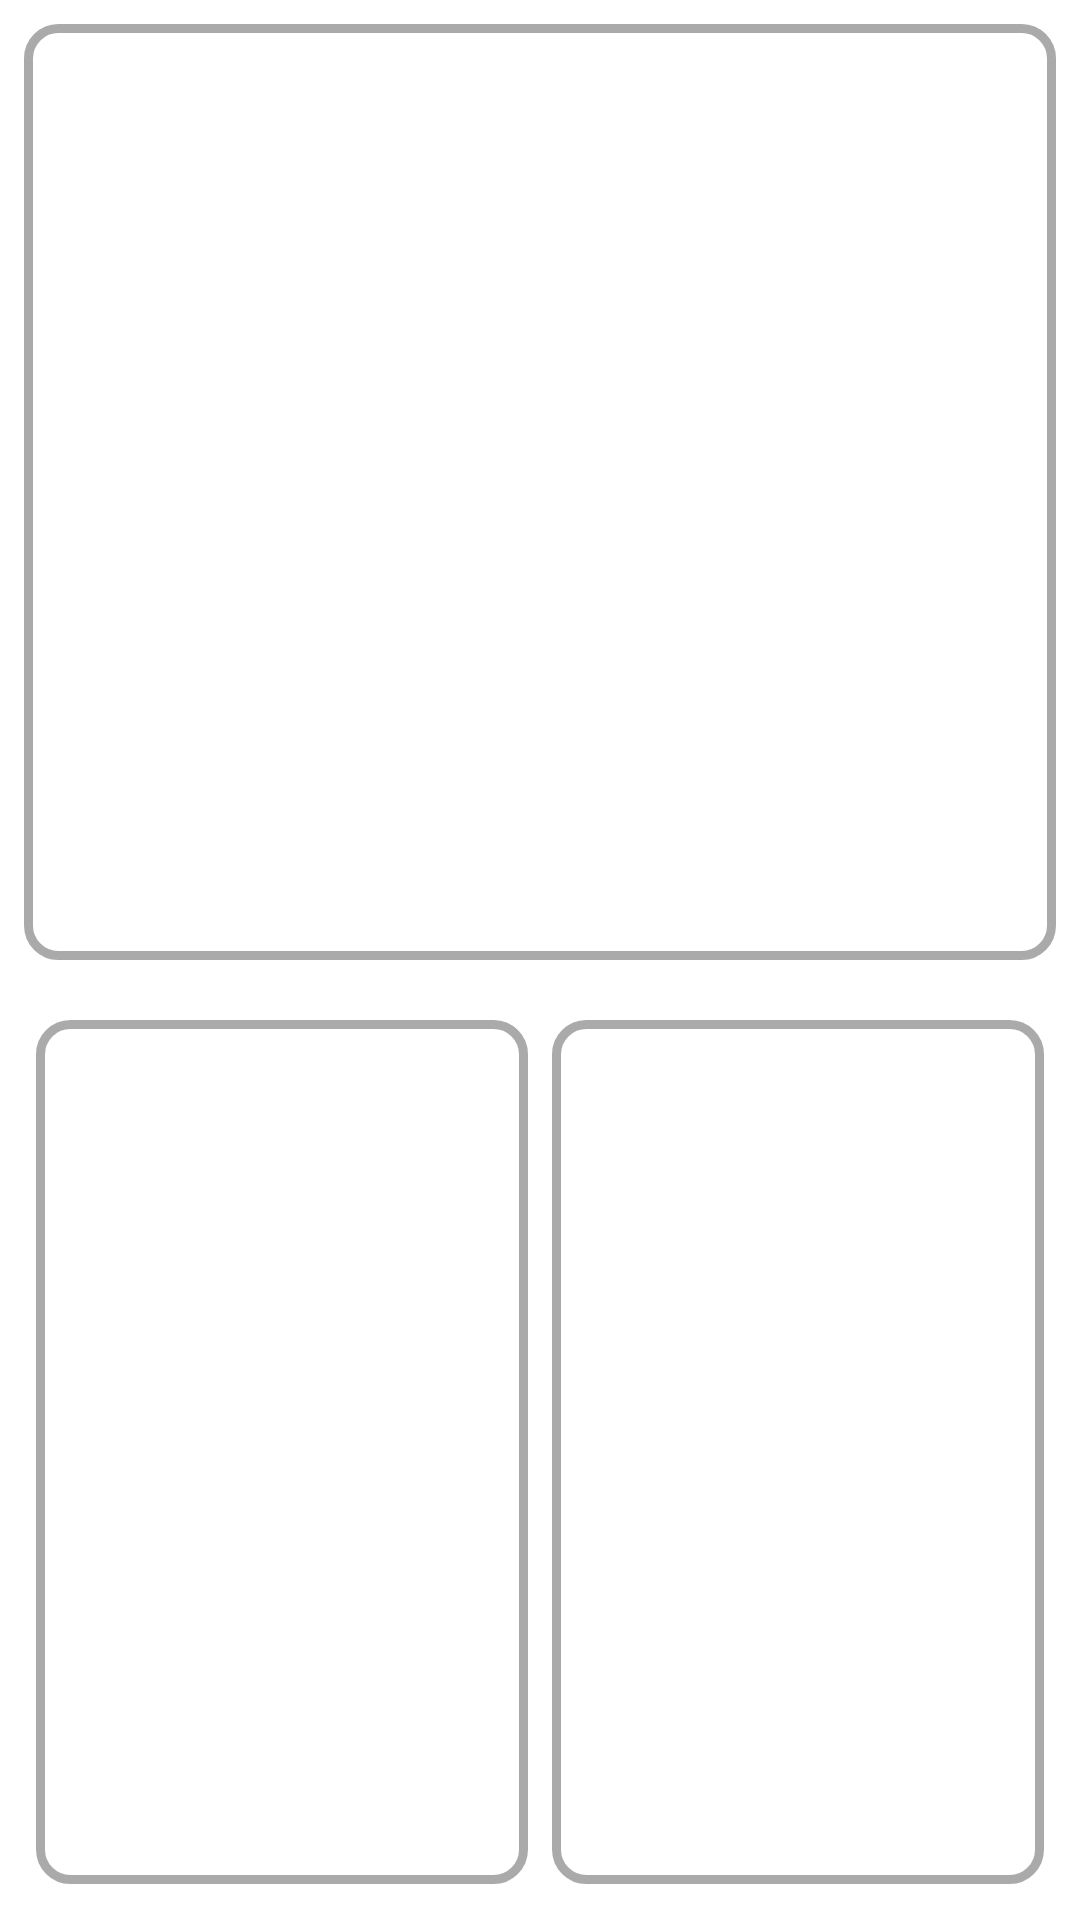

This screen was rendered from an Android layout file. Write that file and the resources it references.
<!-- AndroidManifest.xml: application theme Theme.SkinPlush -->
<!-- res/layout/compare_fragment.xml -->
<?xml version="1.0" encoding="utf-8"?>
<LinearLayout xmlns:android="http://schemas.android.com/apk/res/android"
    xmlns:tools="http://schemas.android.com/tools"
    android:layout_width="match_parent"
    android:layout_height="match_parent"
    android:background="@android:color/white"
    android:orientation="vertical"
    android:weightSum="2">

    <ImageView
        android:id="@+id/iv_output"
        android:layout_width="match_parent"
        android:layout_height="0dp"
        android:layout_margin="8dp"
        android:layout_weight="1"
        android:background="@drawable/border_image"
        android:padding="8dp"
        tools:ignore="ContentDescription" />

    <LinearLayout
        android:layout_width="match_parent"
        android:layout_height="0dp"
        android:layout_weight="1"
        android:orientation="horizontal"
        android:padding="8dp"
        android:weightSum="2">

        <ImageView
            android:id="@+id/iv_img1"
            android:layout_width="0dp"
            android:layout_height="match_parent"
            android:layout_margin="4dp"
            android:layout_weight="1"
            android:background="@drawable/border_image"
            android:padding="8dp"
            tools:ignore="ContentDescription,NestedWeights" />

        <ImageView
            android:id="@+id/iv_img2"
            android:layout_width="0dp"
            android:layout_height="match_parent"
            android:layout_margin="4dp"
            android:layout_weight="1"
            android:background="@drawable/border_image"
            android:padding="8dp"
            tools:ignore="ContentDescription" />

    </LinearLayout>


</LinearLayout>
<!-- resources referenced by this layout -->
<resources>
  <!-- drawable border_image (drawable) -->
  <?xml version="1.0" encoding="utf-8"?>
  <shape xmlns:android="http://schemas.android.com/apk/res/android"
      android:shape="rectangle">
  
      <stroke
          android:width="3dp"
          android:color="@android:color/darker_gray" />
      <corners android:radius="10dp" />
  
  </shape>
  <style name="Theme.SkinPlush" parent="Theme.AppCompat">
          
          <item name="colorPrimary">@color/colorPrimary</item>
          <item name="colorPrimaryVariant">@color/colorPrimaryDark</item>
          <item name="colorOnPrimary">@color/colorPrimary</item>
          
  
          
          <item name="android:statusBarColor" tools:targetApi="l">?attr/colorPrimaryVariant</item>
          
      </style>
  <color name="colorPrimary">#170559</color>
  <color name="colorPrimaryDark">#170559</color>
</resources>
